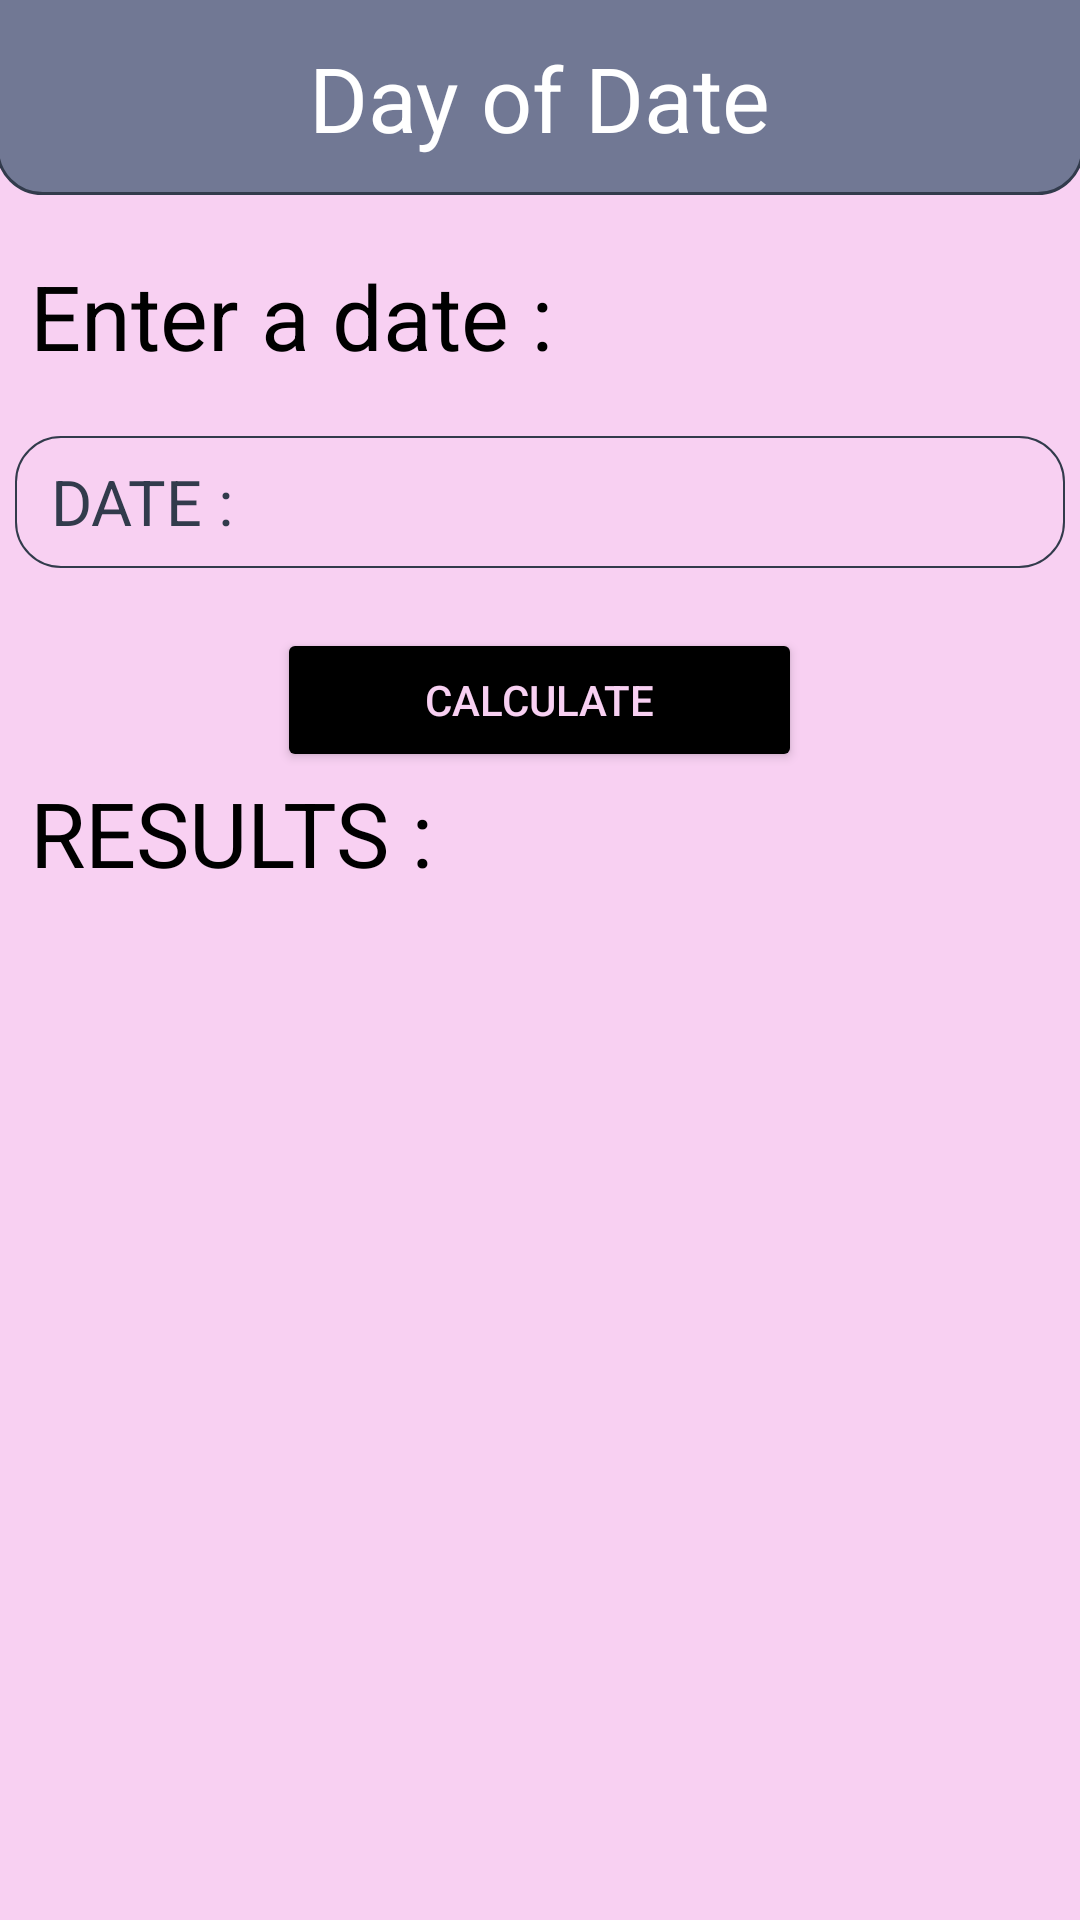

This screen was rendered from an Android layout file. Write that file and the resources it references.
<!-- AndroidManifest.xml: application theme Theme.SideBar -->
<!-- res/layout/fragment_day.xml -->
<?xml version="1.0" encoding="utf-8"?>
<RelativeLayout xmlns:android="http://schemas.android.com/apk/res/android"
    xmlns:tools="http://schemas.android.com/tools"
    android:layout_width="match_parent"
    android:layout_height="match_parent"
    android:background="@color/theme"
    tools:context=".dayFragment">

    <RelativeLayout
        android:id="@+id/header"
        android:layout_width="match_parent"
        android:layout_height="65dp"
        android:background="@drawable/top_of_nav">

        <TextView
            android:layout_width="wrap_content"
            android:layout_height="wrap_content"
            android:layout_centerInParent="true"
            android:textColor="@color/white"
            android:text="Day of Date"
            android:textSize="30dp" />
    </RelativeLayout>
    <TextView
        android:id="@+id/tv1"
        android:layout_width="wrap_content"
        android:layout_height="wrap_content"
        android:layout_below="@id/header"
        android:layout_marginTop="20dp"
        android:layout_marginStart="10dp"
        android:textColor="@color/bt"
        android:text="Enter a date : "
        android:textSize="30dp"/>
    <RelativeLayout
        android:id="@+id/dateInput"
        android:layout_below="@id/tv1"
        android:layout_marginTop="20dp"
        android:layout_marginStart="5dp"
        android:layout_marginEnd="5dp"
        android:layout_width="match_parent"
        android:layout_height="wrap_content"
        android:background="@drawable/for_card"
        android:paddingTop="7dp"
        android:paddingBottom="7dp">
        <TextView
            android:id="@+id/datetv"
            android:layout_marginStart="12dp"
            android:layout_centerVertical="true"
            android:layout_width="wrap_content"
            android:layout_height="wrap_content"
            android:textColor="@color/shadow"
            android:text="DATE : "
            android:textSize="21dp"/>
        <TextView
            android:id="@+id/editt"
            android:ems="10"
            android:textColor="@color/shadow"
            android:layout_centerVertical="true"
            android:layout_marginStart="10dp"
            android:layout_toEndOf="@id/datetv"
            android:layout_width="wrap_content"
            android:layout_height="wrap_content"
            android:textSize="21dp"/>
        <ImageView
            android:id="@+id/imagebtn"
            android:layout_toEndOf="@id/editt"
            android:layout_centerVertical="true"
            android:layout_width="30dp"
            android:layout_height="30dp"
            android:src="@drawable/calendar"
            android:tint="@color/bt"/>
    </RelativeLayout>

    <Button
        android:id="@+id/btn"
        android:layout_marginTop="20dp"
        android:layout_below="@id/dateInput"
        android:layout_width="175dp"
        android:layout_height="wrap_content"
        android:text="calculate"
        android:drawableTint="@color/td"
        android:textColor="@color/td"
        android:backgroundTint="@color/bt"
        android:layout_centerHorizontal="true"/>

    <TextView
        android:id="@+id/resulttv"
        android:layout_width="wrap_content"
        android:layout_height="wrap_content"
        android:layout_below="@id/btn"
        android:layout_marginStart="10dp"
        android:textColor="@color/bt"
        android:text="RESULTS : "
        android:textSize="30dp"/>
    <TextView
        android:id="@+id/ans"
        android:layout_width="wrap_content"
        android:layout_height="wrap_content"
        android:layout_centerHorizontal="true"
        android:layout_below="@id/resulttv"
        android:textColor="@color/shadow"
        android:layout_marginTop="20dp"
        android:textSize="30dp"/>
</RelativeLayout>
<!-- resources referenced by this layout -->
<resources>
  <color name="bt">@color/black</color>
  <color name="shadow">@color/darkclr</color>
  <color name="td">@color/themeOfApp</color>
  <color name="theme">@color/themeOfApp</color>
  <color name="white">#FFFFFFFF</color>
  <!-- drawable for_card (drawable) -->
  <?xml version="1.0" encoding="utf-8"?>
  <ripple xmlns:android="http://schemas.android.com/apk/res/android"
      android:color="@color/white">
  
      <item>
          <shape android:shape="rectangle">
              <stroke
                  android:width="0.5dp"
                  android:color="@color/shadow"/>
              <corners android:radius="15dp"/>
          </shape>
      </item>
  
  
  
  
  
  
  </ripple>
  <!-- drawable top_of_nav (drawable) -->
  <?xml version="1.0" encoding="utf-8"?>
  <layer-list xmlns:android="http://schemas.android.com/apk/res/android">
      <item>
          <shape
              android:shape="rectangle">
  
  
          </shape>
      </item>
      <item
          android:bottom="0dp"
          android:top="-1.5dp"
          android:start="-1.5dp"
          android:end="-1.5dp">
          <shape
              android:shape="rectangle">
              <solid
                  android:color="@color/ld"/>
              <stroke android:width="1dp"
                  android:color="@color/shadow"/>
              <corners
                  android:bottomRightRadius="15dp"
                  android:bottomLeftRadius="15dp"/>
  
          </shape>
      </item>
  </layer-list>
  <style name="Theme.SideBar" parent="Theme.MaterialComponents.DayNight.NoActionBar">
          
          <item name="colorPrimary">@color/purple_200</item>
          <item name="colorPrimaryVariant">@color/darkclr</item>
          <item name="colorOnPrimary">@color/white</item>
          
          <item name="colorSecondary">@color/teal_200</item>
          <item name="colorSecondaryVariant">@color/teal_700</item>
          <item name="colorOnSecondary">@color/black</item>
          
          <item name="android:statusBarColor">?attr/colorPrimaryVariant</item>
  
          
      </style>
  <color name="black">#FF000000</color>
  <color name="darkclr">#323b4c</color>
  <color name="themeOfApp">#f8d0f2</color>
  <color name="ld">@color/lightclr</color>
  <color name="purple_200">#FFBB86FC</color>
  <color name="teal_200">#FF03DAC5</color>
  <color name="teal_700">#FF018786</color>
  <color name="lightclr">#717894</color>
</resources>
